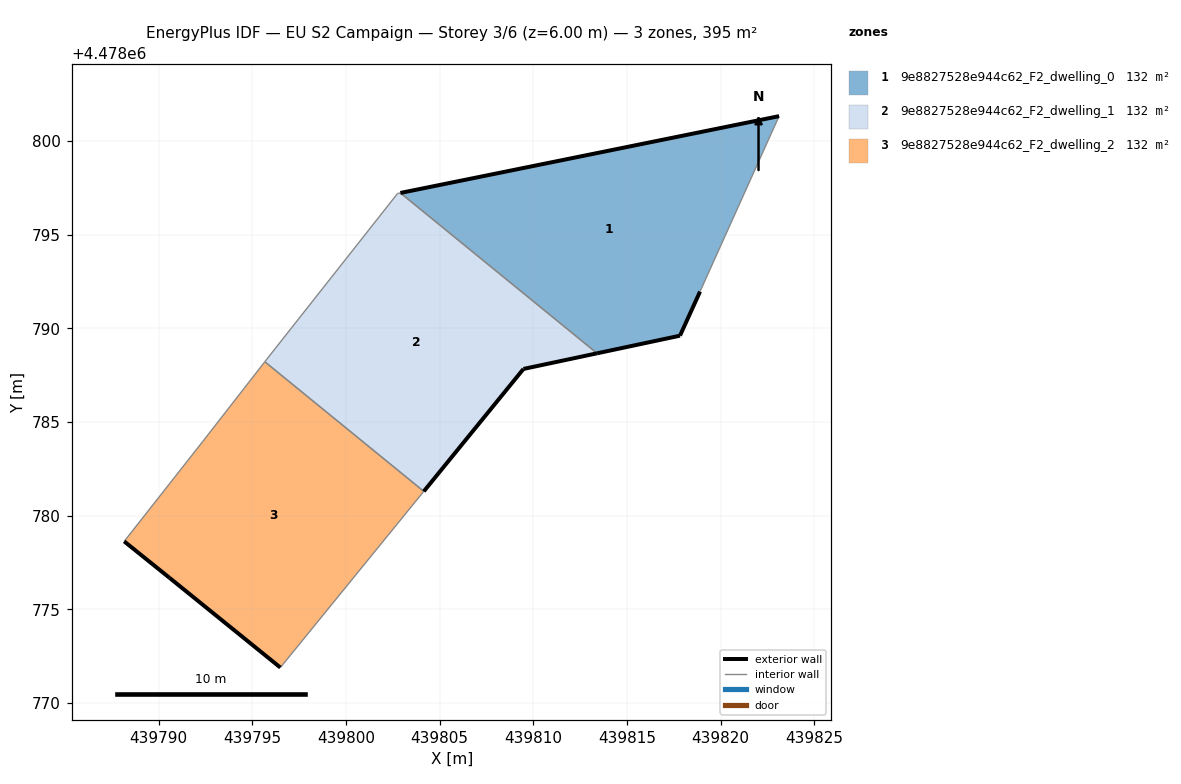
=== STOREY PLAN SPEC (per zone: floor XY polygon, exterior-wall plan segments, windows/doors) ===
zone 1: 9e8827528e944c62_F2_dwelling_0  (131.6 m²)
  floor: (439818.90, 4478791.96) (439823.12, 4478801.33) (439802.90, 4478797.23) (439813.41, 4478788.67) (439817.83, 4478789.61)
  exterior wall: (439802.90, 4478797.23) – (439823.12, 4478801.33)  [20.6 m]
  exterior wall: (439818.90, 4478791.96) – (439817.83, 4478789.61)  [2.6 m]
  exterior wall: (439817.83, 4478789.61) – (439813.41, 4478788.67)  [4.5 m]
  interior walls: 2
zone 2: 9e8827528e944c62_F2_dwelling_1  (131.6 m²)
  floor: (439813.41, 4478788.67) (439802.90, 4478797.23) (439802.75, 4478797.20) (439795.78, 4478788.37) (439795.66, 4478788.22) (439804.15, 4478781.30) (439809.47, 4478787.83)
  exterior wall: (439813.41, 4478788.67) – (439809.47, 4478787.83)  [4.0 m]
  exterior wall: (439809.47, 4478787.83) – (439804.15, 4478781.30)  [8.4 m]
  interior walls: 5
zone 3: 9e8827528e944c62_F2_dwelling_2  (131.6 m²)
  floor: (439796.49, 4478771.89) (439804.15, 4478781.30) (439795.66, 4478788.22) (439792.35, 4478783.96) (439788.15, 4478778.62) (439790.58, 4478776.67)
  exterior wall: (439796.49, 4478771.89) – (439790.58, 4478776.67)  [7.6 m]
  exterior wall: (439790.58, 4478776.67) – (439788.15, 4478778.62)  [3.1 m]
  interior walls: 4

=== DERIVED (storey summary) ===
Building: EU S2 Campaign
Storey: 3 of 6  (floor level z = 6.00 m)
Storey gross floor area: 394.9 m²
Zones on this storey: 3
  - 9e8827528e944c62_F2_dwelling_0: floor 131.6 m²; exterior wall 27.7 m (83.2 m²); WWR 0.0%
  - 9e8827528e944c62_F2_dwelling_1: floor 131.6 m²; exterior wall 12.4 m (37.3 m²); WWR 0.0%
  - 9e8827528e944c62_F2_dwelling_2: floor 131.6 m²; exterior wall 10.7 m (32.2 m²); WWR 0.0%
Zone adjacency (shared interzone walls):
  - 9e8827528e944c62_F2_dwelling_0 ↔ 9e8827528e944c62_F2_dwelling_1
  - 9e8827528e944c62_F2_dwelling_1 ↔ 9e8827528e944c62_F2_dwelling_2